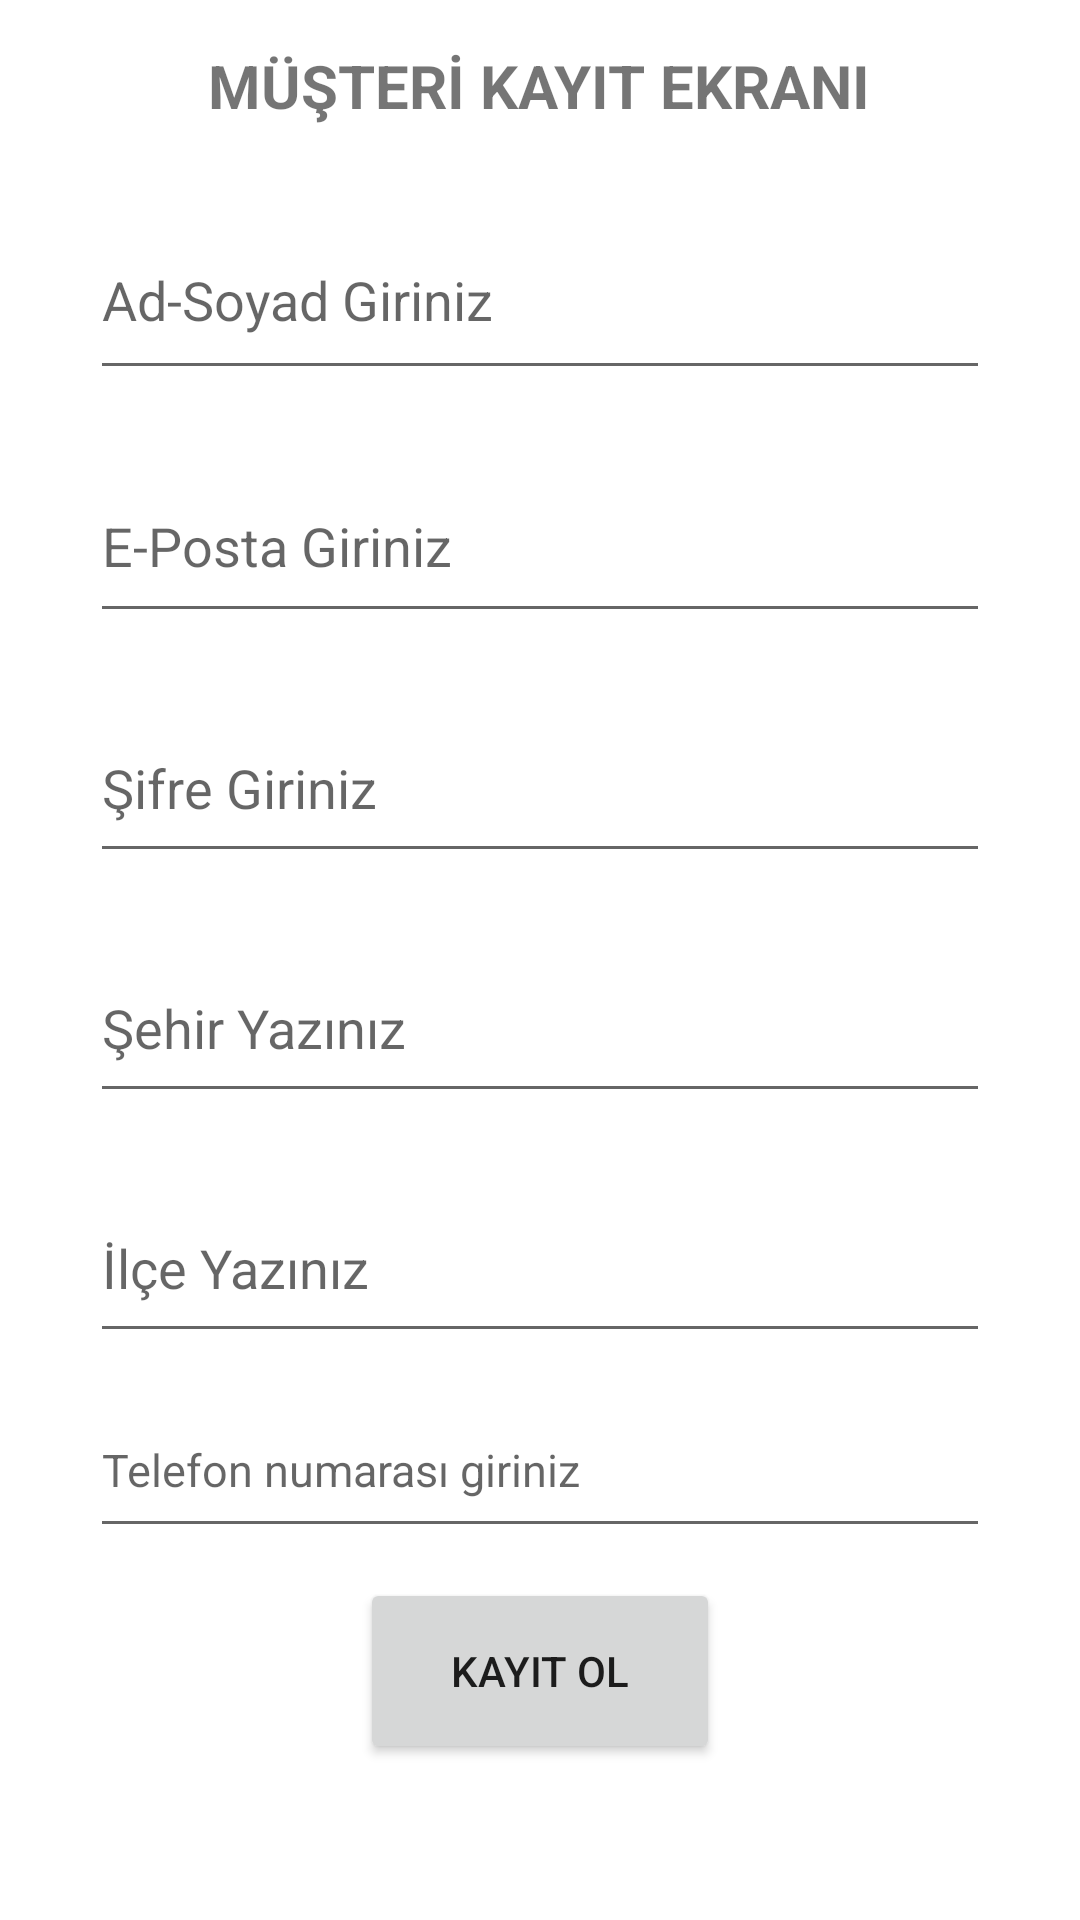

Produce the Android XML layout that renders to this screen, including the resource entries it uses.
<!-- AndroidManifest.xml: application theme Theme.HairdresserAppointment -->
<!-- res/layout/activity_customer_reg.xml -->
<?xml version="1.0" encoding="utf-8"?>
<androidx.constraintlayout.widget.ConstraintLayout xmlns:android="http://schemas.android.com/apk/res/android"
    xmlns:app="http://schemas.android.com/apk/res-auto"
    xmlns:tools="http://schemas.android.com/tools"
    android:layout_width="match_parent"
    android:layout_height="match_parent"
    tools:context=".view.CustomerRegActivity">

    <ScrollView
        android:id="@+id/scrollViewCust"
        android:layout_width="match_parent"
        android:layout_height="match_parent"
        app:layout_constraintBottom_toBottomOf="parent"
        app:layout_constraintEnd_toEndOf="parent"
        app:layout_constraintStart_toStartOf="parent"
        app:layout_constraintTop_toTopOf="parent">

        <LinearLayout
            android:layout_width="match_parent"
            android:layout_height="wrap_content"
            android:orientation="vertical">

            <TextView
                android:id="@+id/custRegText"
                android:layout_width="wrap_content"
                android:layout_height="wrap_content"
                android:layout_gravity="center"
                android:gravity="center"
                android:padding="15dp"
                android:text="MÜŞTERİ KAYIT EKRANI"
                android:textSize="20sp"
                android:textStyle="bold" />

            <EditText
                android:id="@+id/custNameText"
                android:layout_width="300dp"
                android:layout_height="63dp"
                android:layout_gravity="center"
                android:layout_margin="10dp"
                android:ems="10"
                android:hint="Ad-Soyad Giriniz"
                android:inputType="textPersonName" />

            <EditText
                android:id="@+id/custEmailText"
                android:layout_width="300dp"
                android:layout_height="61dp"
                android:layout_gravity="center"
                android:layout_margin="10dp"
                android:ems="10"
                android:hint="E-Posta Giriniz"
                android:inputType="textEmailAddress" />

            <EditText
                android:id="@+id/custPassText"
                android:layout_width="300dp"
                android:layout_height="60dp"
                android:layout_gravity="center"
                android:layout_margin="10dp"
                android:ems="10"
                android:hint="Şifre Giriniz"
                android:inputType="textPassword" />

            <EditText
                android:id="@+id/custCityText"
                android:layout_width="300dp"
                android:layout_height="60dp"
                android:layout_gravity="center"
                android:layout_margin="10dp"
                android:ems="10"
                android:hint="Şehir Yazınız"
                android:inputType="textCapCharacters" />

            <EditText
                android:id="@+id/custDistrictText"
                android:layout_width="300dp"
                android:layout_height="60dp"
                android:layout_gravity="center"
                android:layout_margin="10dp"
                android:ems="10"
                android:hint="İlçe Yazınız"
                android:inputType="textCapCharacters" />

            <EditText
                android:id="@+id/custNumberText"
                android:layout_width="300dp"
                android:layout_height="55dp"
                android:layout_gravity="center"
                android:ems="10"
                android:hint="Telefon numarası giriniz"
                android:inputType="number"
                android:maxLength="11"
                android:textSize="15dp" />

            <Button
                android:id="@+id/custRegBtn"
                android:layout_width="120dp"
                android:layout_height="62dp"
                android:layout_gravity="center"
                android:layout_margin="10dp"
                android:onClick="customerReg"
                android:text="Kayıt Ol" />


        </LinearLayout>
    </ScrollView>

</androidx.constraintlayout.widget.ConstraintLayout>
<!-- resources referenced by this layout -->
<resources>
  <style name="Theme.HairdresserAppointment" parent="Theme.MaterialComponents.DayNight.DarkActionBar">
          
          <item name="colorPrimary">@color/purple_500</item>
          <item name="colorPrimaryVariant">@color/purple_700</item>
          <item name="colorOnPrimary">@color/white</item>
          
          <item name="colorSecondary">@color/teal_200</item>
          <item name="colorSecondaryVariant">@color/teal_700</item>
          <item name="colorOnSecondary">@color/black</item>
          
          <item name="android:statusBarColor">?attr/colorPrimaryVariant</item>
          
      </style>
  <!-- not gathered from this repository: default colours our renderer supplied (Android Studio template values) -->
  <color name="purple_500">#FF6200EE</color>
  <color name="purple_700">#FF3700B3</color>
  <color name="teal_200">#FF03DAC5</color>
  <color name="teal_700">#FF018786</color>
  <color name="black">#FF000000</color>
  <color name="white">#FFFFFFFF</color>
</resources>
